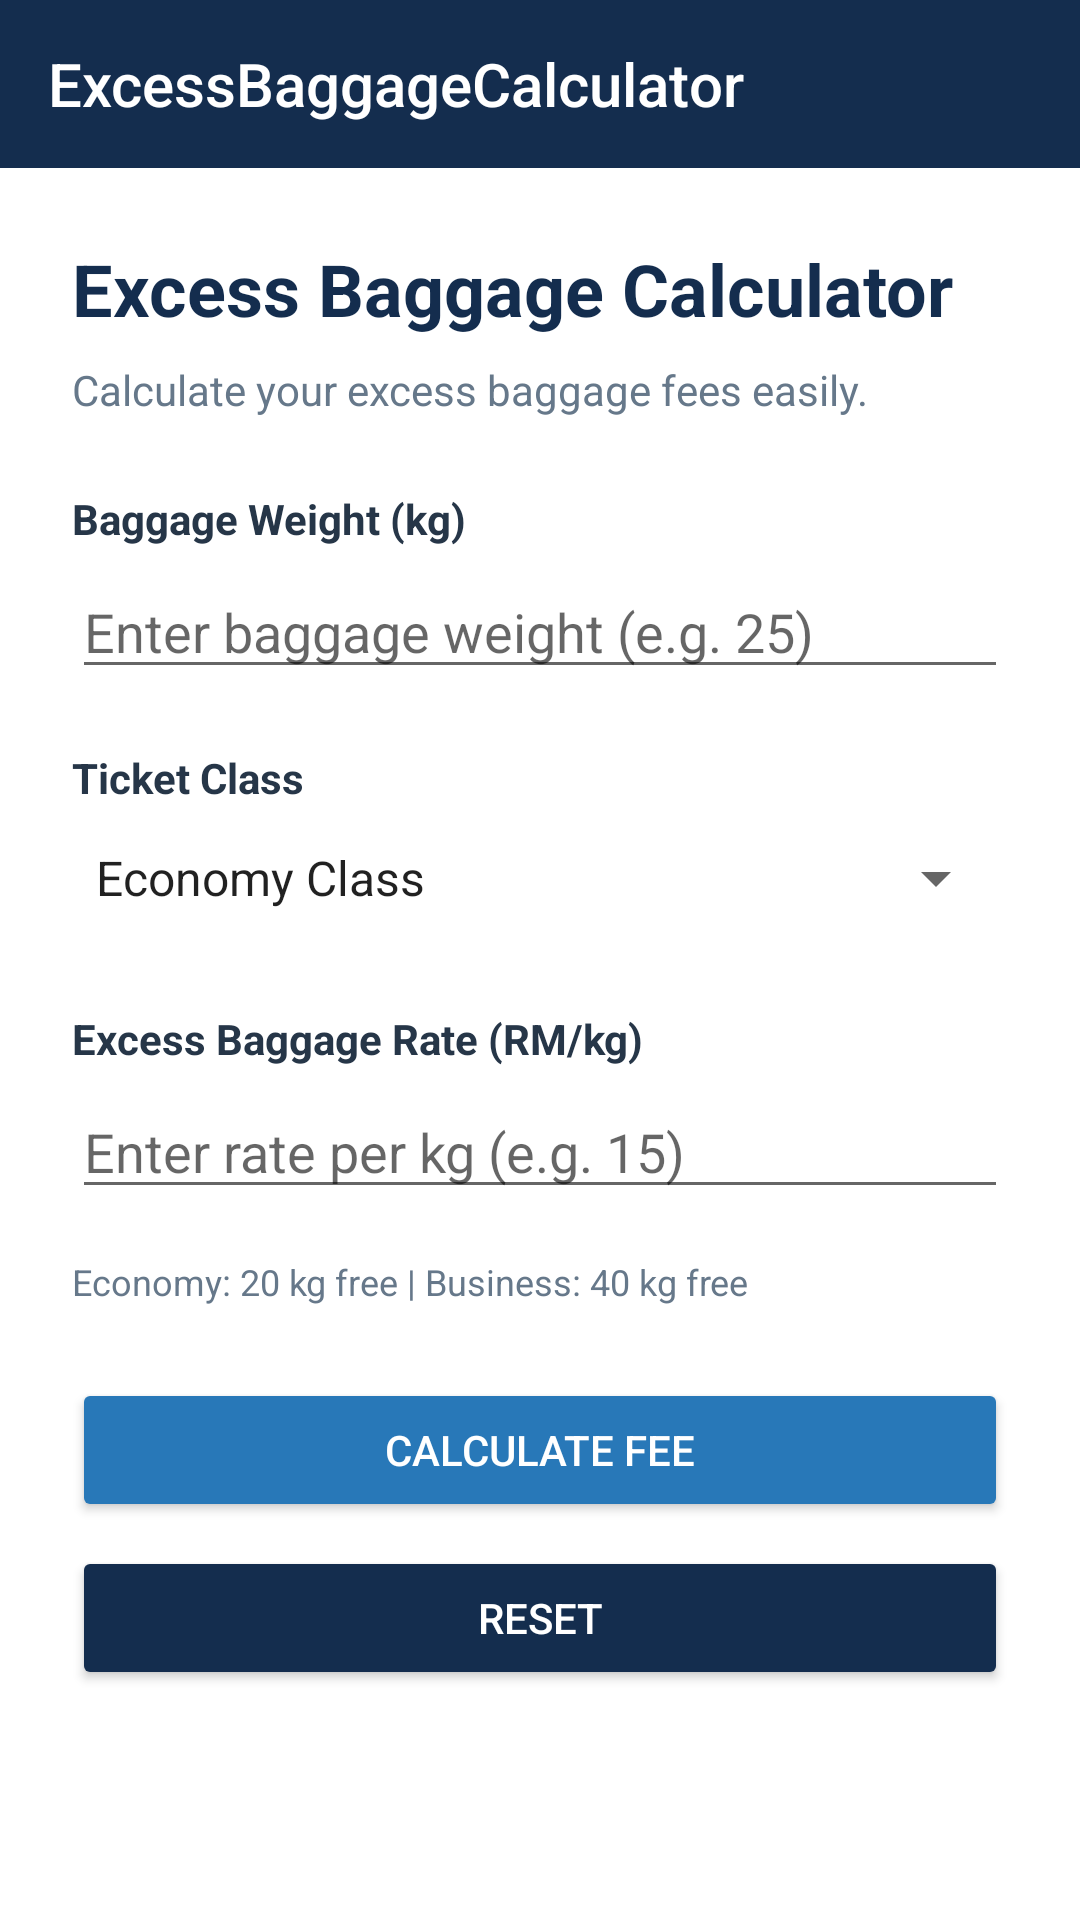

The Android layout XML behind this screen, and the referenced resources:
<!-- AndroidManifest.xml: application theme Theme.ExcessBaggageCalculator -->
<!-- res/layout/activity_main.xml -->
<?xml version="1.0" encoding="utf-8"?>
<LinearLayout
    xmlns:android="http://schemas.android.com/apk/res/android"
    xmlns:app="http://schemas.android.com/apk/res-auto"
    android:layout_width="match_parent"
    android:layout_height="match_parent"
    android:orientation="vertical"
    android:background="@color/white">

    <androidx.appcompat.widget.Toolbar
        android:id="@+id/toolbar"
        android:layout_width="match_parent"
        android:layout_height="?attr/actionBarSize"
        android:background="@color/navy"
        app:title="ExcessBaggageCalculator"
        app:titleTextColor="@color/white"
        app:popupTheme="@style/Theme.AppCompat.Light"/>

    <ScrollView
        android:layout_width="match_parent"
        android:layout_height="match_parent"
        android:fillViewport="true">

        <LinearLayout
            android:layout_width="match_parent"
            android:layout_height="wrap_content"
            android:orientation="vertical"
            android:padding="24dp">

            <TextView
                android:layout_width="match_parent"
                android:layout_height="wrap_content"
                android:text="Excess Baggage Calculator"
                android:textSize="24sp"
                android:textStyle="bold"
                android:textColor="@color/navy"/>

            <TextView
                android:layout_width="match_parent"
                android:layout_height="wrap_content"
                android:text="Calculate your excess baggage fees easily."
                android:textSize="14sp"
                android:textColor="@color/grey"
                android:layout_marginTop="8dp"
                android:layout_marginBottom="24dp"/>

            <TextView
                android:layout_width="match_parent"
                android:layout_height="wrap_content"
                android:text="Baggage Weight (kg)"
                android:textStyle="bold"
                android:textColor="@color/dark_text"/>

            <EditText
                android:id="@+id/etWeight"
                android:layout_width="match_parent"
                android:layout_height="wrap_content"
                android:layout_marginTop="6dp"
                android:hint="Enter baggage weight (e.g. 25)"
                android:inputType="numberDecimal"
                android:singleLine="true"/>

            <TextView
                android:layout_width="match_parent"
                android:layout_height="wrap_content"
                android:text="Ticket Class"
                android:textStyle="bold"
                android:textColor="@color/dark_text"
                android:layout_marginTop="20dp"/>

            <Spinner
                android:id="@+id/spTicketClass"
                android:layout_width="match_parent"
                android:layout_height="48dp"
                android:entries="@array/ticket_classes"/>

            <TextView
                android:layout_width="match_parent"
                android:layout_height="wrap_content"
                android:text="Excess Baggage Rate (RM/kg)"
                android:textStyle="bold"
                android:textColor="@color/dark_text"
                android:layout_marginTop="20dp"/>

            <EditText
                android:id="@+id/etRate"
                android:layout_width="match_parent"
                android:layout_height="wrap_content"
                android:layout_marginTop="6dp"
                android:hint="Enter rate per kg (e.g. 15)"
                android:inputType="numberDecimal"
                android:singleLine="true"/>

            <TextView
                android:layout_width="match_parent"
                android:layout_height="wrap_content"
                android:text="Economy: 20 kg free | Business: 40 kg free"
                android:textSize="12sp"
                android:textColor="@color/grey"
                android:layout_marginTop="16dp"/>

            <Button
                android:id="@+id/btnCalculate"
                android:layout_width="match_parent"
                android:layout_height="wrap_content"
                android:text="CALCULATE FEE"
                android:textColor="@color/white"
                android:backgroundTint="@color/blue"
                android:layout_marginTop="24dp"/>

            <Button
                android:id="@+id/btnReset"
                android:layout_width="match_parent"
                android:layout_height="wrap_content"
                android:text="RESET"
                android:textColor="@color/white"
                android:backgroundTint="@color/navy"
                android:layout_marginTop="8dp"/>

            <LinearLayout
                android:id="@+id/resultLayout"
                android:layout_width="match_parent"
                android:layout_height="wrap_content"
                android:orientation="vertical"
                android:background="@color/light_blue"
                android:padding="20dp"
                android:layout_marginTop="24dp"
                android:visibility="gone">

                <TextView
                    android:layout_width="match_parent"
                    android:layout_height="wrap_content"
                    android:text="Calculation Result"
                    android:textSize="20sp"
                    android:textStyle="bold"
                    android:textColor="@color/navy"/>

                <TextView
                    android:id="@+id/tvExcessWeight"
                    android:layout_width="match_parent"
                    android:layout_height="wrap_content"
                    android:text="Excess Weight: 0 kg"
                    android:textSize="16sp"
                    android:textColor="@color/dark_text"
                    android:layout_marginTop="16dp"/>

                <TextView
                    android:id="@+id/tvExcessCharge"
                    android:layout_width="match_parent"
                    android:layout_height="wrap_content"
                    android:text="Excess Charge: RM 0.00"
                    android:textSize="16sp"
                    android:textColor="@color/dark_text"
                    android:layout_marginTop="12dp"/>

                <TextView
                    android:id="@+id/tvTotal"
                    android:layout_width="match_parent"
                    android:layout_height="wrap_content"
                    android:text="Total Payable: RM 0.00"
                    android:textSize="20sp"
                    android:textStyle="bold"
                    android:textColor="@color/navy"
                    android:layout_marginTop="16dp"/>

                <TextView
                    android:layout_width="match_parent"
                    android:layout_height="wrap_content"
                    android:text="Includes 8% service tax."
                    android:textSize="12sp"
                    android:textColor="@color/grey"
                    android:layout_marginTop="8dp"/>

            </LinearLayout>

        </LinearLayout>
    </ScrollView>
</LinearLayout>
<!-- resources referenced by this layout -->
<resources>
  <string-array name="ticket_classes">
          <item>Economy Class</item>
          <item>Business Class</item>
      </string-array>
  <color name="blue">#2878B8</color>
  <color name="dark_text">#263648</color>
  <color name="grey">#66788A</color>
  <color name="light_blue">#EAF4FC</color>
  <color name="navy">#142D4E</color>
  <color name="white">#FFFFFF</color>
  <style name="Theme.ExcessBaggageCalculator" parent="Theme.AppCompat.Light.NoActionBar">
  
          <item name="colorPrimary">@color/navy</item>
          <item name="colorPrimaryDark">@color/navy</item>
          <item name="colorAccent">@color/blue</item>
          <item name="android:statusBarColor">@color/navy</item>
          <item name="android:windowLightStatusBar">false</item>
          <item name="android:windowBackground">@color/white</item>
  
      </style>
</resources>
